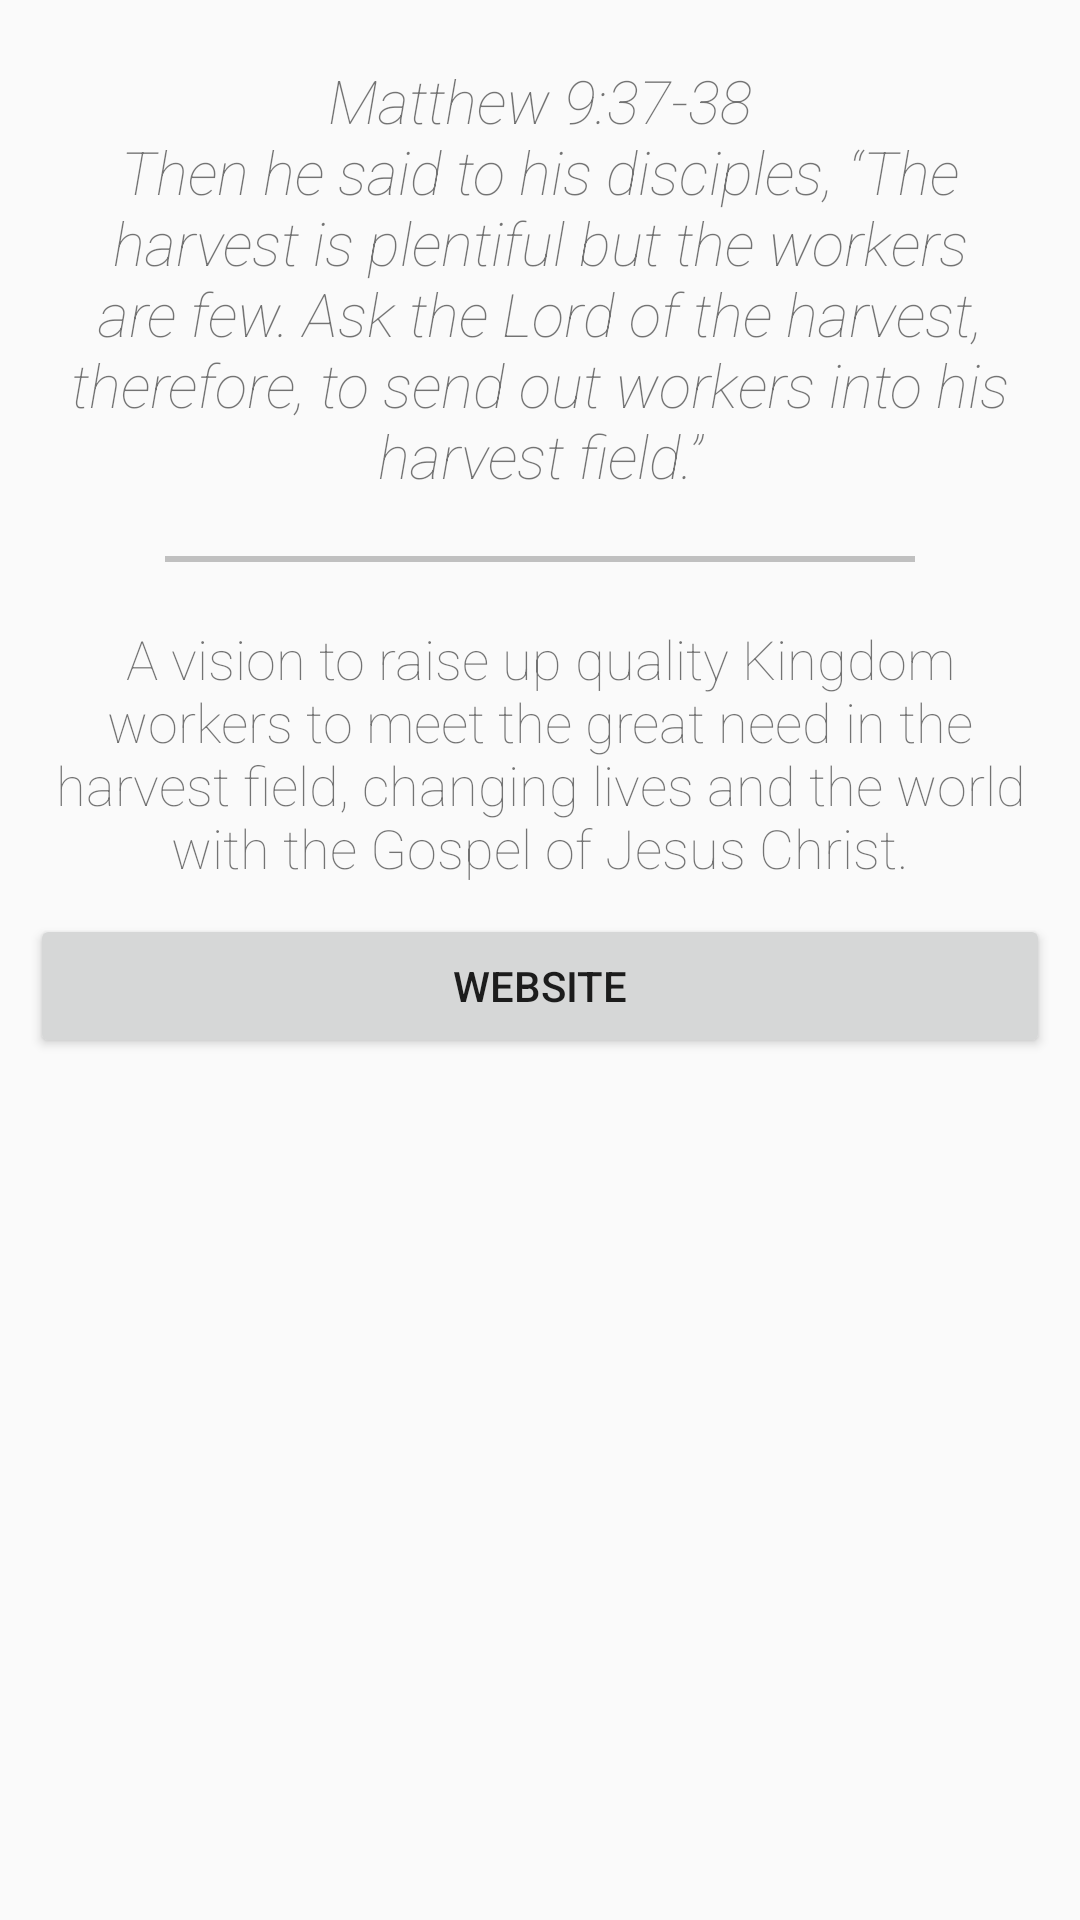

The Android layout XML behind this screen, and the referenced resources:
<!-- AndroidManifest.xml: application theme AppTheme -->
<!-- res/layout/about_fragment.xml -->
<?xml version="1.0" encoding="utf-8"?>
<LinearLayout xmlns:android="http://schemas.android.com/apk/res/android"
              android:orientation="vertical"
              android:layout_width="match_parent"
              android:layout_height="match_parent">

    <TextView
        android:id="@+id/about_verse"
        android:text="@string/about_verse"
        android:textSize="20dp"
        android:textStyle="italic"
        android:layout_width="match_parent"
        android:layout_height="wrap_content"
        android:layout_gravity="center"
        android:layout_marginTop="20dp"
        android:layout_marginLeft="10dp"
        android:layout_marginRight="10dp"
        android:gravity="center"/>

    <View
        android:layout_marginTop="20dp"
        android:layout_marginBottom="20dp"
        android:layout_gravity="center"
        android:layout_width="250dp"
        android:layout_height="2dp"
        android:background="#c0c0c0"/>

    <TextView
        android:text="@string/about_vision"
        android:textSize="18dp"
        android:layout_width="match_parent"
        android:layout_height="wrap_content"
        android:layout_gravity="center"
        android:layout_marginLeft="10dp"
        android:layout_marginRight="10dp"
        android:gravity="center"/>


    <Button
        android:id="@+id/about_website_button"
        android:text="@string/website_button"
        android:layout_width="match_parent"
        android:layout_height="wrap_content"
        android:layout_margin="10dp"
        />

</LinearLayout>
<!-- resources referenced by this layout -->
<resources>
  <string name="about_verse">Matthew 9:37-38\nThen he said to his disciples, “The harvest is plentiful but the workers are few. Ask the Lord of the harvest, therefore, to send out workers into his harvest field.”</string>
  <string name="about_vision">A vision to raise up quality Kingdom workers to meet the great need in the harvest field, changing lives and the world with the Gospel of Jesus Christ.</string>
  <string name="website_button">Website</string>
  <style name="AppTheme" parent="Theme.AppCompat.Light.DarkActionBar">
          
          <item name="android:actionBarStyle">@style/MyActionBar</item>
          <item name="actionBarStyle">@style/MyActionBar</item>
          <item name="android:textViewStyle">@style/RobotoTextViewStyle</item>
  
  
      </style>
  <style name="MyActionBar" parent="@style/Widget.AppCompat.Light.ActionBar.Solid.Inverse">
          <item name="background">@color/green</item>
          <item name="android:background">@color/green</item>
      </style>
  <style name="RobotoTextViewStyle" parent="android:Widget.TextView">
          <item name="android:fontFamily">sans-serif-thin</item>
      </style>
  <color name="green">#43444c</color>
</resources>
